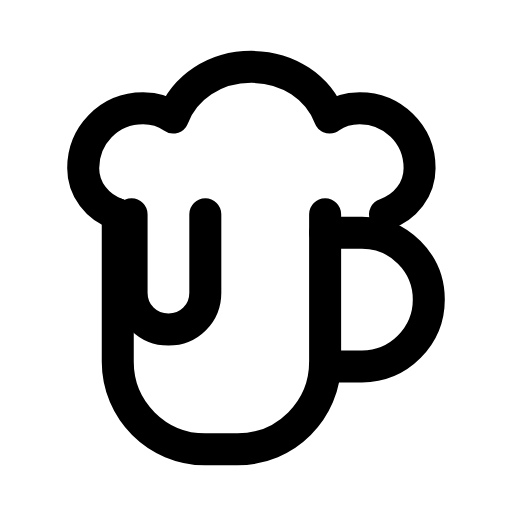
t = 0.00 s
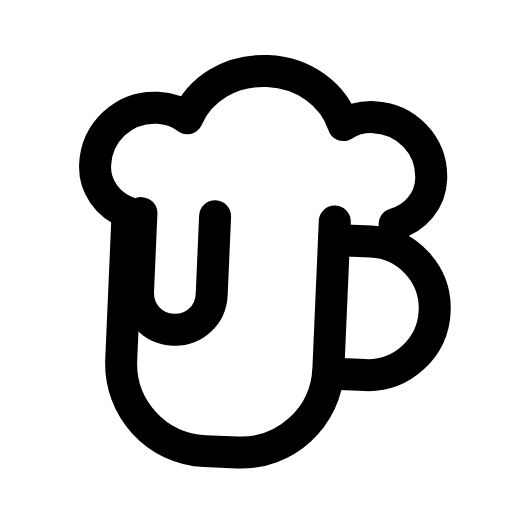
t = 0.27 s
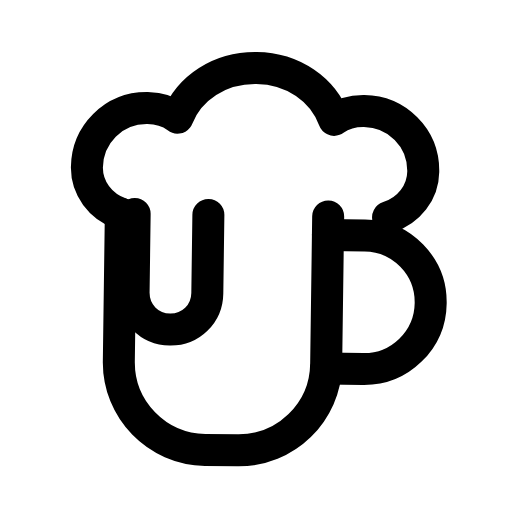
t = 0.50 s
t = 0.76 s: frame unchanged from t = 0.00 s, image omitted
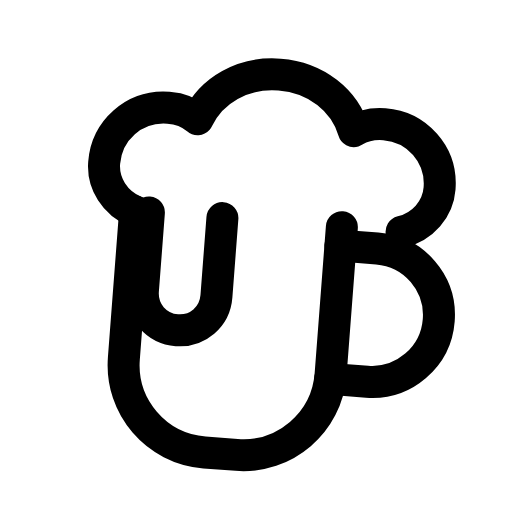
t = 1.02 s
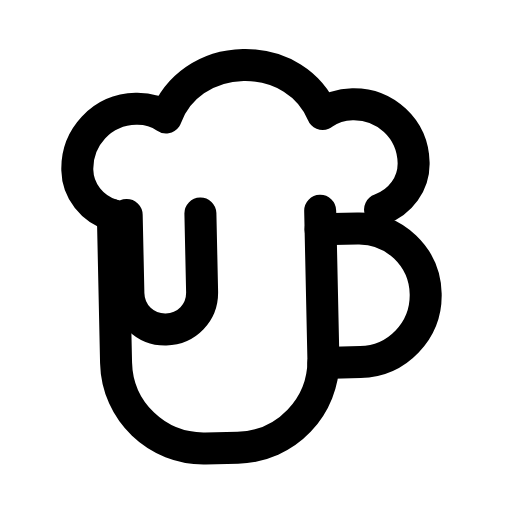
t = 1.29 s

The animated SVG that drew these frames (rendered in a browser with its animation timeline set to each time). Animation: 1 SMIL element (animateTransform=1); one cycle of 1.55 s, repeats indefinitely.

<svg xmlns="http://www.w3.org/2000/svg" width="24" height="24" viewBox="0 0 24 24" fill="none"><g transform="translate(-0.96 -0.97) scale(1.08)"><g><animateTransform attributeName="transform" type="rotate" values="0 8 20;-7 8 20;4.5 8 20;0 8 20;0 8 20;4.5 8 20;-7 8 20;0 8 20;0 8 20" keyTimes="0;0.135;0.279;0.45;0.6;0.714;0.81;0.9;1" dur="1.55s" repeatCount="indefinite" calcMode="spline" keySplines="0.16 1 0.3 1;0.16 1 0.3 1;0.16 1 0.3 1;0.16 1 0.3 1;0.16 1 0.3 1;0.16 1 0.3 1;0.16 1 0.3 1;0.16 1 0.3 1"/><path stroke="currentColor" stroke-width="1.389" stroke-linecap="round" stroke-linejoin="round" fill="none" d="M6 10.2L6 16.6C6 18.7 7.7 20.4 9.8 20.4L11.2 20.4C13.3 20.4 15 18.7 15 16.6L15 10.2"></path><path stroke="currentColor" stroke-width="1.389" stroke-linecap="round" stroke-linejoin="round" fill="none" d="M15 11L16.6 11C18.2 11 19.5 12.3 19.5 13.9S18.2 16.8 16.6 16.8L15 16.8"></path><path stroke="currentColor" stroke-width="1.389" stroke-linecap="round" stroke-linejoin="round" fill="none" d="M6 10.2C5.1 9.9 4.5 9.1 4.5 8.2C4.5 6.8 5.6 5.6 7.1 5.6C7.6 5.6 8 5.7 8.4 6C8.9 4.7 10.2 3.8 11.8 3.8S14.7 4.7 15.2 6C15.6 5.7 16 5.6 16.5 5.6C17.9 5.6 19.1 6.7 19.1 8.2C19.1 9.1 18.5 9.9 17.6 10.2"></path><path stroke="currentColor" stroke-width="1.389" stroke-linecap="round" stroke-linejoin="round" fill="none" d="M9.8 10.2L9.8 13.6C9.8 14.5 9.1 15.2 8.2 15.2S6.6 14.5 6.6 13.6L6.6 10.2"></path></g></g></svg>
